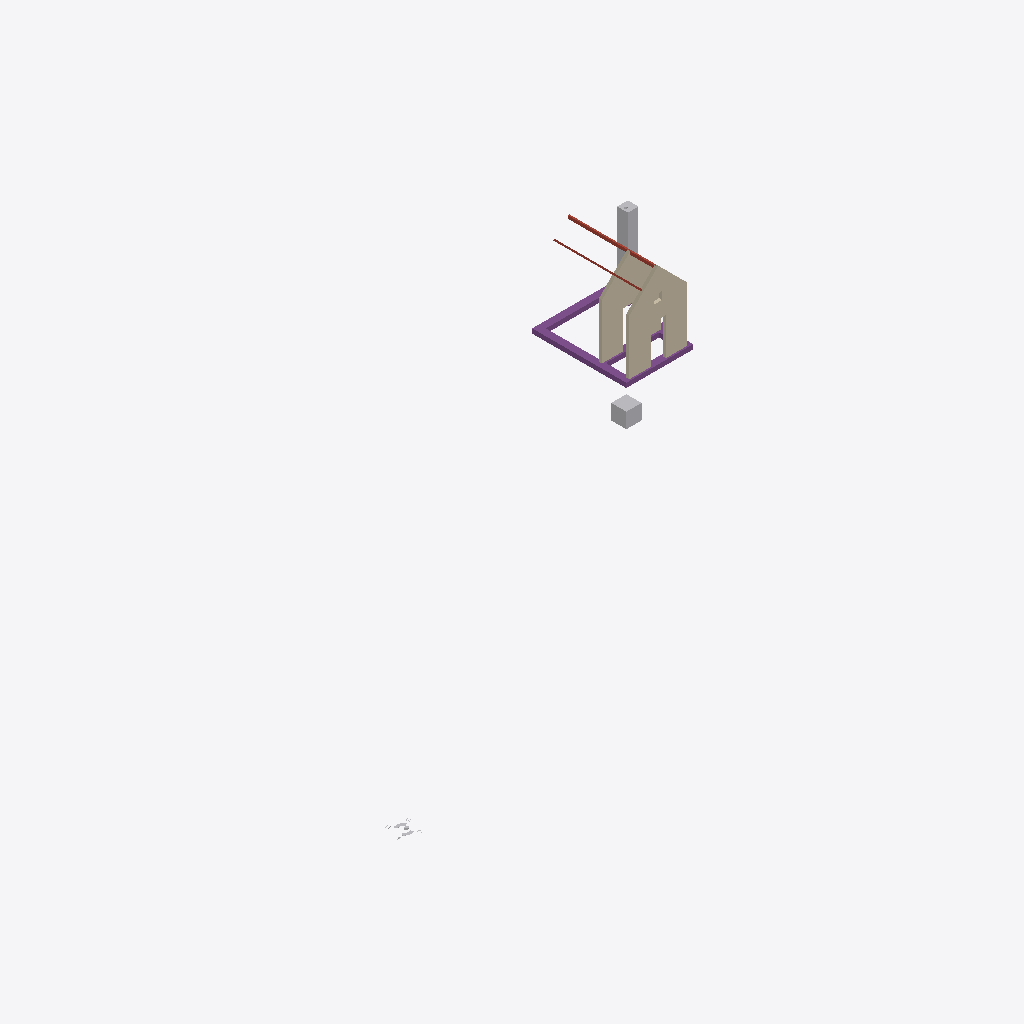
Isometric view of an IFC building model (IFC-SPF (STEP), schema IFC4, length unit millimetre), seen from the south-west, elements coloured by IFC class: 3 other elements (light grey), 2 walls (beige), 1 footing (purple), 1 roof (red-brown).
Extent 38.3 m × 24.1 m × 6.6 m (x, y, z). Storeys (1): 00 groundfloor at -0.00 m. Elements (7): 2 IfcBuildingElementProxy, 2 IfcWall, 1 IfcChimney, 1 IfcFooting, 1 IfcRoof.

HEADER;
FILE_DESCRIPTION(('ViewDefinition [ReferenceView_V1.2]'),'2;1');
FILE_NAME('Building-Structural.ifc','2024-11-14T11:09:12',(''),(''),'IFC-manager for SketchUp (5.3.3)','SketchUp 2024 (24.0.594)','None');
FILE_SCHEMA(('IFC4'));
ENDSEC;
DATA;
#13=IFCPROJECT('2Ndyd$OSX7s9A04nc4lyye',#1,'ifc silly sample scene - project','Demystifying IFC with a playful scene using diverse building elements and compositions.',$,$,$,(#11),#14);
#20=IFCSITE('23sFQGRy90RxVbRHD9iSE2',#1,'environment - site','A sample scene environment, showcasing the surrounding landscape.',$,#22,$,$,.COMPLEX.,$,$,0.0,$,$);
#23=IFCSITE('1Pbuu0tu59NfhrTsztVBK1',#1,'house - site','Smoke curls from a friendly chimney, promising warmth within this idyllic hilltop house.',$,#25,$,$,.PARTIAL.,$,$,0.0,$,$);
#30=IFCBUILDING('0c$N1CTon2BB2Sp89385G8',#1,'Single-family house','The main building structure, providing shelter and space.',$,#38,$,'house - building',.ELEMENT.,$,$,$);
#43=IFCBUILDINGSTOREY('1Ano2ZUxnEIvVQ_beukl8b',#1,'00 groundfloor','The ground floor, forming the base level of the building.',$,#45,$,$,.ELEMENT.,-1.804779E-12);
#101=IFCWALL('3SGBcf7Lv0r80vKtUCgOpf',#1,'house - outer wall - house front','A solid outer wall, forming the front of the house.','solidwall',#113,#122,'454425.1027891.979946.932083.920035',$);
#172=IFCWALL('2gTJhghMT81QThk15l2VwR',#1,'house - inner wall','A solid inner wall, providing structural support within the house.','solidwall',#184,#193,'454425.1027891.979946.932083.2037932.920033',$);
#52=IFCFOOTING('0pFmhV8oD1dB40_b4pscr8',#1,'house - foundation','A house strip footing, ensuring stability and support.','strip_footing',#58,#68,'454425.1027891.979946.932083.920028',$);
#148=IFCCHIMNEY('3dkFAzOGrAIuOzY_RdrdVv',#1,'house - chimney','A chimney, standing tall and proud, guiding smoke away from the home.','flue',#149,#161,'454425.1027891.979946.932083.2023772',$);
#372=IFCBUILDINGELEMENTPROXY('2F44QMqSH3TOkM$SZoqCBe',#1,'origin','The local position for coordination of aspect models.','origin',#378,#388,'454425.1027891.1032757',$);
#196=IFCROOF('2iPwJwpPDCSgMheXwk9cBT',#1,'house - roof','A sturdy roof, sheltering the house from the elements.','gable_roof',#202,$,'454425.1027891.979946.932084',$);
#391=IFCBUILDINGELEMENTPROXY('3Fit2Fad92zf2f6aWdJtF5',#1,'geo-reference','The reference point for transforming the local engineering coordinate system into the coordinate reference system of the underlying map.','origin',#397,#407,'454425.1032696',$);
ENDSEC;
